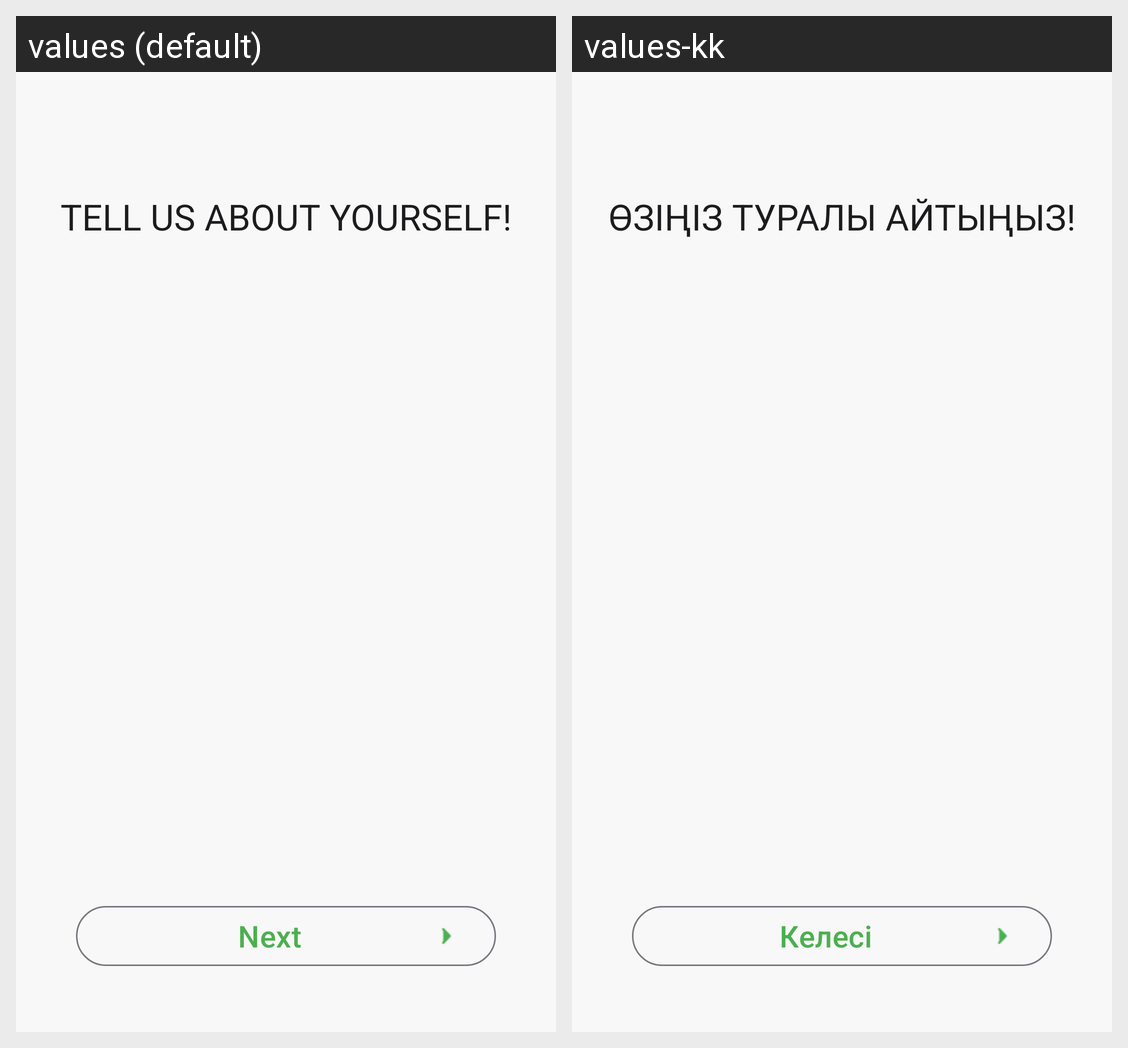

Here is an Android app screen in its default locale and in the app's own translations. Write out the translated-string differences for the strings that appear on this screen.
Android screen res/layout/fragment_gender.xml rendered under 2 locales, left to right: values (default), values-kk. Device: Nexus 5 (rendered at 1080×1920; each locale shown at half size, 540×960, under a caption strip naming it); theme Theme.DevMuscles.
Strings drawn on this screen, with the default value and each locale's value (text and hints the layout hard-codes, and strings that could not be matched under every locale, appear in the picture but are not listed):

tell_us_about_yourself
  values: Tell us about yourself!
  values-kk: Өзіңіз туралы айтыңыз!

next
  values: Next
  values-kk: Келесі
